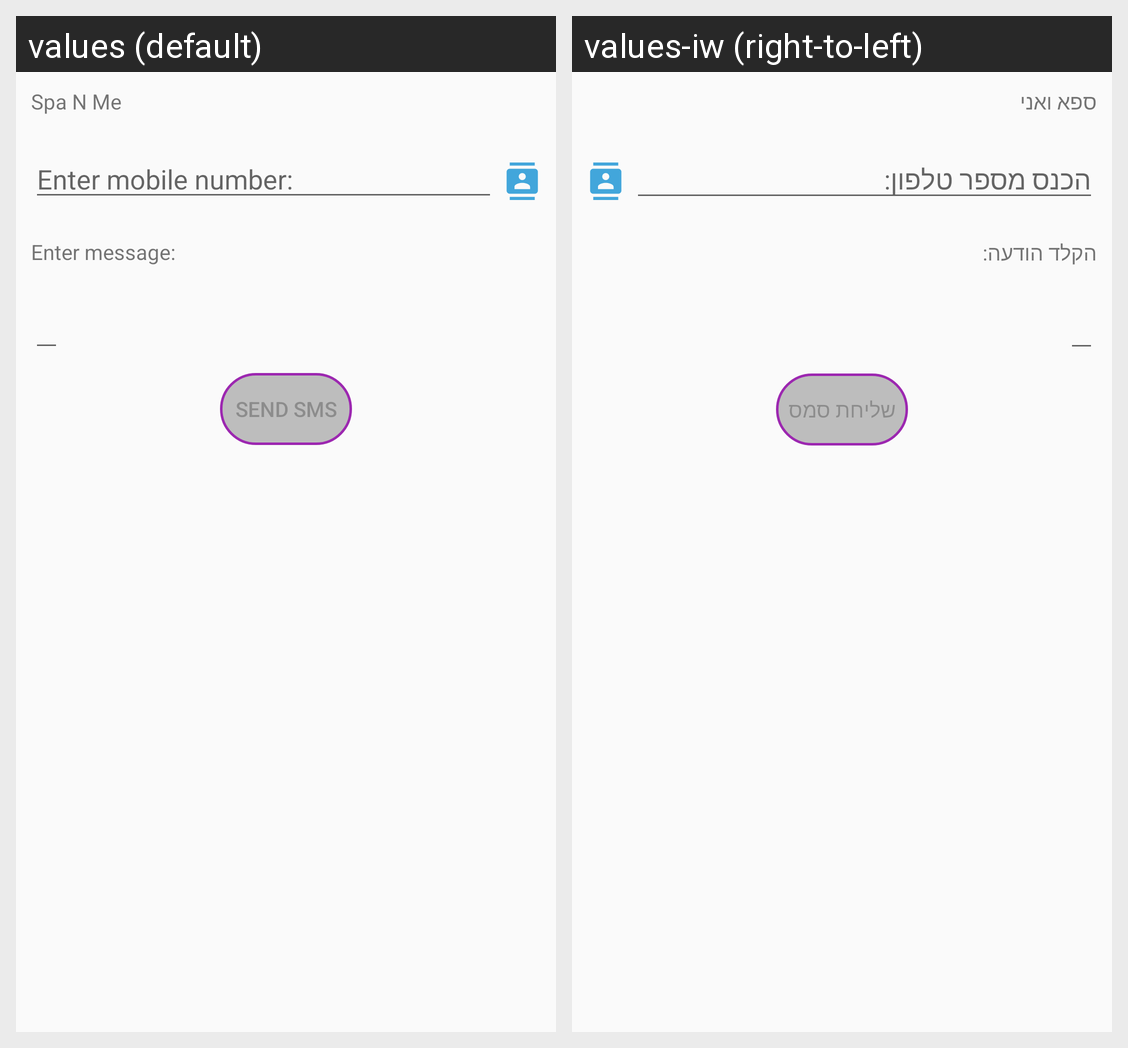

For this localized Android screen grid, give each drawn string resource with its value in every locale shown.
Android screen res/layout/activity_sms_screen.xml rendered under 2 locales, left to right: values (default), values-iw (right-to-left). Device: Nexus 5 (rendered at 1080×1920; each locale shown at half size, 540×960, under a caption strip naming it); theme NoActionBar.
Strings drawn on this screen, with the default value and each locale's value (text and hints the layout hard-codes, and strings that could not be matched under every locale, appear in the picture but are not listed):

app_name
  values: Spa N Me
  values-iw: ספא ואני

enter_mobile_number
  values: Enter mobile number:
  values-iw: הכנס מספר טלפון:

enter_message
  values: Enter message:
  values-iw: הקלד הודעה:

send_sms
  values: Send SMS
  values-iw: שליחת סמס
